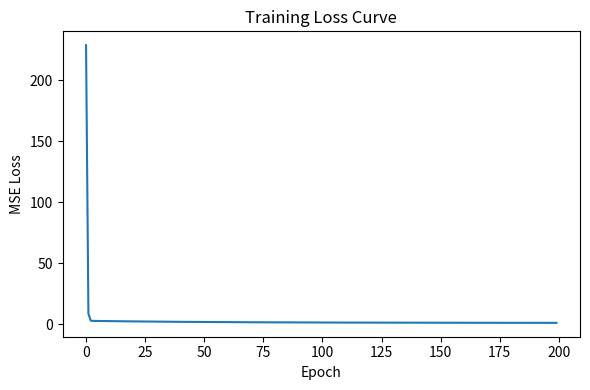

The matplotlib source for this figure: (Note: this script raises an exception after producing the figure.)
# day3_linear_regression_demo.py
import numpy as np
import matplotlib.pyplot as plt
x = np.linspace(0, 10, 1000)
noise = np.random.normal(0, 1, size=x.shape)
true_w = 2.0
true_b = 3.0
y = true_w * x + true_b + noise

# Initialization
w = np.random.randn() * 0.1 # Small random number
b = np.random.randn() * 0.1
learning_rate = 0.017
epochs = 200
loss_history = []

for epoch in range(epochs):
    # Forward propagation: Input → Compute → Output (forward flow)
    y_pred = w * x + b
    loss = np.mean((y_pred - y)**2)
    loss_history.append(loss)
    # Calculate gradients
    grad_w = np.mean(2 * (y_pred - y) * x)
    grad_b = np.mean(2 * (y_pred - y))
    # Update parameters
    w = w - learning_rate * grad_w
    b = b - learning_rate * grad_b
    if epoch % 10 == 0:
        print(f"Epoch {epoch}: loss={loss:.4f}, w={w:.4f}, b={b:.4f}")

print(f"\nFinal w: {w:.4f}")
print(f"Final b: {b:.4f}")
print(f"Final loss: {loss:.4f}")
fig, ax = plt.subplots(figsize=(6, 4))
ax.plot(loss_history)
ax.set_xlabel("Epoch")
ax.set_ylabel("MSE Loss")
ax.set_title("Training Loss Curve")
fig.tight_layout()
fig.savefig("figures/day3_loss_curve.png", dpi=200)
plt.close(fig)

final_y_pred = w * x + b

fig, ax = plt.subplots(figsize=(6, 4))
ax.scatter(x, y, label="Data")
ax.plot(x, true_w * x + true_b, color="green", label="True line")
ax.plot(x, final_y_pred, color="red", label="Learned line")
ax.set_xlabel("x")
ax.set_ylabel("y")
ax.set_title("Linear Regression Fit Result")
ax.legend()
fig.tight_layout()
fig.savefig("figures/day3_fit_result.png", dpi=200)
plt.close(fig)

# By only changing the value of learning_rate(noise_std fixed to 1.0), it was found that when learning_rate is 0.017, the final loss reaches its minimum value. 
# However, the final loss cannot be reduced to 0. 
# This is because the MSE is approximately equal to mean(noise²), which is about 1, and this is consistent with our final experimental data.
